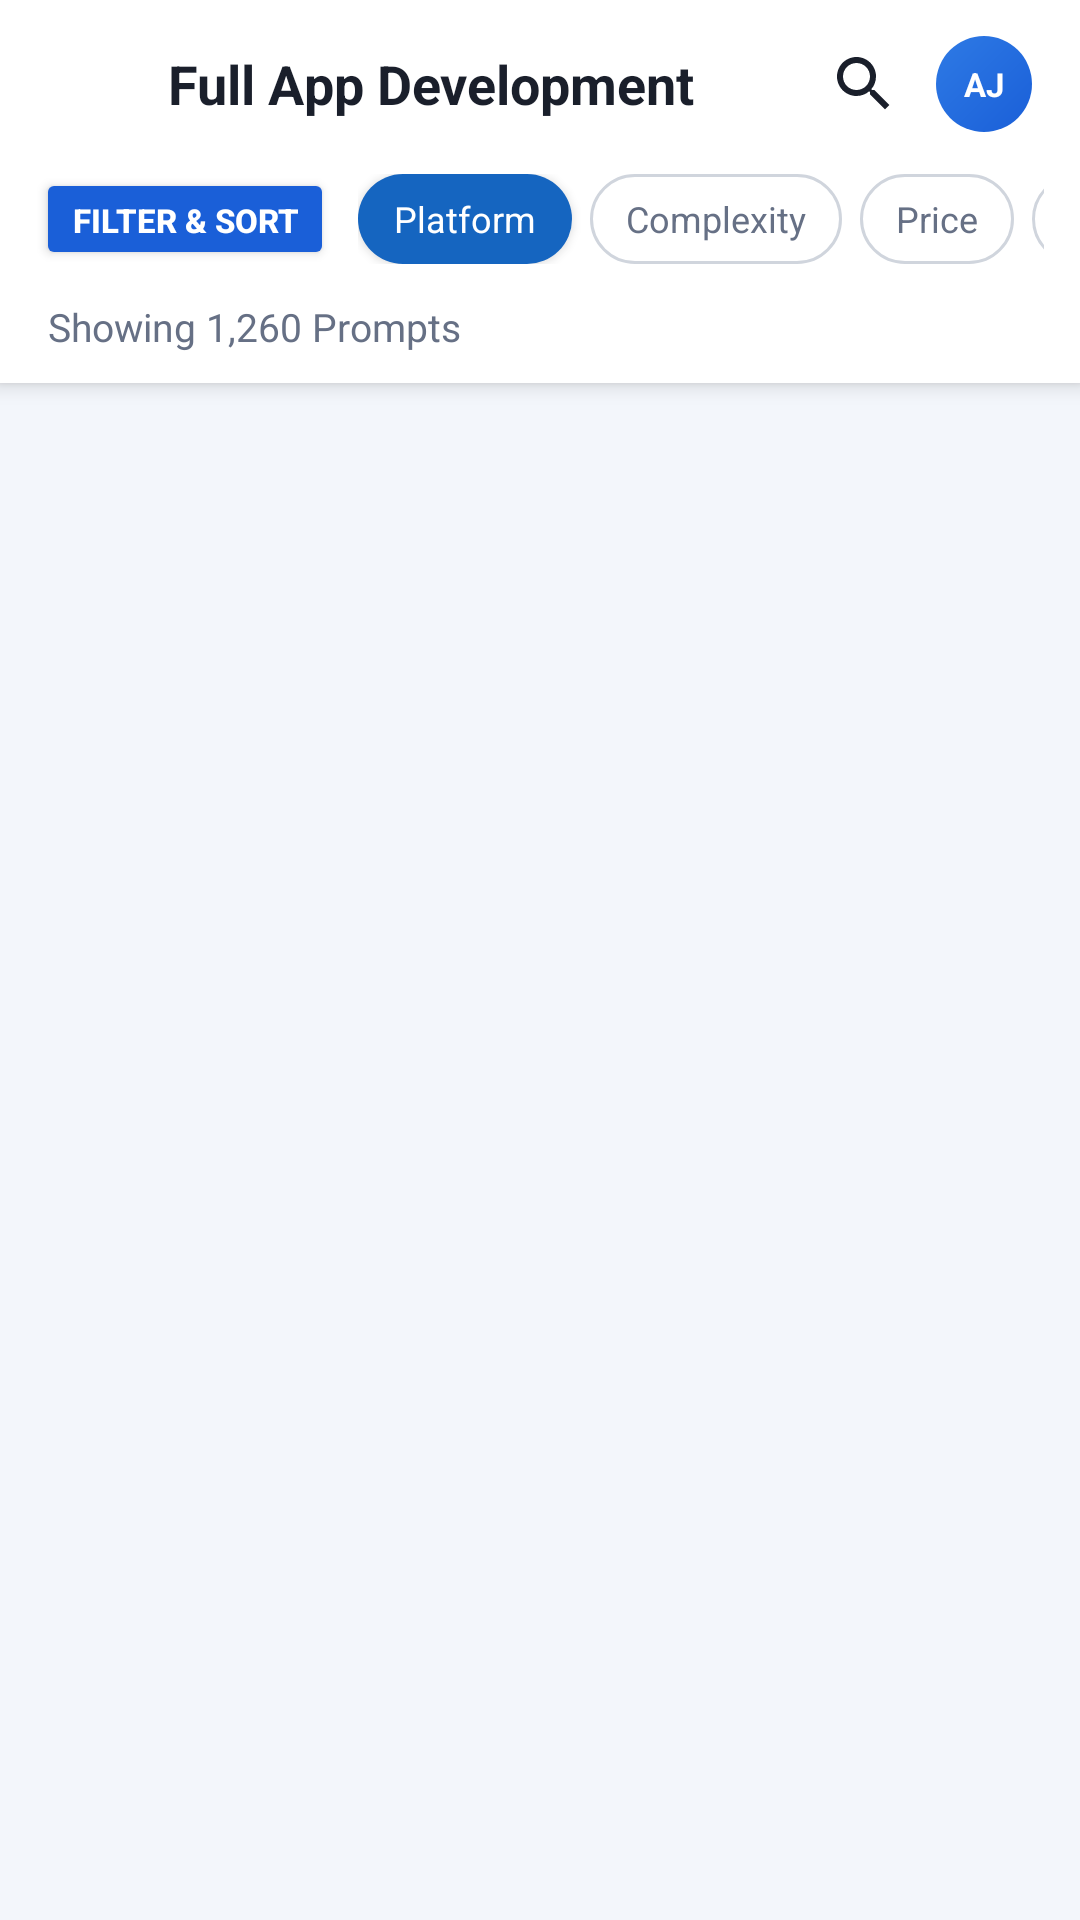

Android layout source for this screen:
<!-- AndroidManifest.xml: application theme Theme.PromptSale -->
<!-- res/layout/fragment_category_detail.xml -->
<?xml version="1.0" encoding="utf-8"?>
<androidx.coordinatorlayout.widget.CoordinatorLayout
    xmlns:android="http://schemas.android.com/apk/res/android"
    xmlns:app="http://schemas.android.com/apk/res-auto"
    android:layout_width="match_parent"
    android:layout_height="match_parent"
    android:background="@color/background">

    <com.google.android.material.appbar.AppBarLayout
        android:layout_width="match_parent"
        android:layout_height="wrap_content"
        android:background="@color/surface"
        app:elevation="4dp">

        
        <LinearLayout
            android:layout_width="match_parent"
            android:layout_height="56dp"
            android:gravity="center_vertical"
            android:orientation="horizontal"
            android:paddingHorizontal="16dp">

            <ImageView
                android:id="@+id/ivBack"
                android:layout_width="28dp"
                android:layout_height="28dp"
                android:src="@drawable/ic_back"
                android:tint="@color/text_primary"
                android:contentDescription="Back" />

            <TextView
                android:id="@+id/tvCategoryTitle"
                android:layout_width="0dp"
                android:layout_height="wrap_content"
                android:layout_marginStart="12dp"
                android:layout_weight="1"
                android:text="Full App Development"
                android:textColor="@color/text_primary"
                android:textSize="18sp"
                android:textStyle="bold" />

            <ImageView
                android:id="@+id/ivSearch"
                android:layout_width="24dp"
                android:layout_height="24dp"
                android:src="@drawable/ic_search"
                android:tint="@color/text_primary"
                android:contentDescription="Search" />

            <FrameLayout
                android:id="@+id/ivProfile"
                android:layout_width="32dp"
                android:layout_height="32dp"
                android:layout_marginStart="12dp"
                android:background="@drawable/avatar_gradient">

                <TextView
                    android:layout_width="match_parent"
                    android:layout_height="match_parent"
                    android:gravity="center"
                    android:text="AJ"
                    android:textColor="@color/white"
                    android:textSize="11sp"
                    android:textStyle="bold" />

            </FrameLayout>

        </LinearLayout>

        
        <LinearLayout
            android:layout_width="match_parent"
            android:layout_height="wrap_content"
            android:gravity="center_vertical"
            android:orientation="horizontal"
            android:paddingHorizontal="12dp"
            android:paddingBottom="10dp">

            <Button
                android:id="@+id/btnFilterSort"
                android:layout_width="wrap_content"
                android:layout_height="34dp"
                android:backgroundTint="@color/primary_blue"
                android:text="FILTER &amp; SORT"
                android:textColor="@color/white"
                android:textSize="11sp"
                android:textStyle="bold"
                app:cornerRadius="8dp" />

            <HorizontalScrollView
                android:layout_width="0dp"
                android:layout_height="wrap_content"
                android:layout_marginStart="8dp"
                android:layout_weight="1"
                android:scrollbars="none">

                <LinearLayout
                    android:layout_width="wrap_content"
                    android:layout_height="wrap_content"
                    android:orientation="horizontal">

                    <TextView
                        android:layout_width="wrap_content"
                        android:layout_height="30dp"
                        android:layout_marginEnd="6dp"
                        android:background="@drawable/chip_selected_bg"
                        android:gravity="center"
                        android:paddingHorizontal="12dp"
                        android:text="Platform"
                        android:textColor="@color/white"
                        android:elevation="2dp"
                        android:textSize="12sp" />

                    <TextView
                        android:layout_width="wrap_content"
                        android:layout_height="30dp"
                        android:layout_marginEnd="6dp"
                        android:background="@drawable/chip_unselected_bg"
                        android:gravity="center"
                        android:paddingHorizontal="12dp"
                        android:text="Complexity"
                        android:textColor="@color/text_secondary"
                        android:textSize="12sp" />

                    <TextView
                        android:layout_width="wrap_content"
                        android:layout_height="30dp"
                        android:layout_marginEnd="6dp"
                        android:background="@drawable/chip_unselected_bg"
                        android:gravity="center"
                        android:paddingHorizontal="12dp"
                        android:text="Price"
                        android:textColor="@color/text_secondary"
                        android:textSize="12sp" />

                    <TextView
                        android:layout_width="wrap_content"
                        android:layout_height="30dp"
                        android:layout_marginEnd="6dp"
                        android:background="@drawable/chip_unselected_bg"
                        android:gravity="center"
                        android:paddingHorizontal="12dp"
                        android:text="cite: FREE"
                        android:textColor="@color/text_secondary"
                        android:textSize="12sp" />

                </LinearLayout>

            </HorizontalScrollView>

        </LinearLayout>

        <TextView
            android:id="@+id/tvResultCount"
            android:layout_width="match_parent"
            android:layout_height="wrap_content"
            android:layout_marginHorizontal="16dp"
            android:layout_marginBottom="10dp"
            android:text="Showing 1,260 Prompts"
            android:textColor="@color/text_secondary"
            android:textSize="13sp" />

    </com.google.android.material.appbar.AppBarLayout>

    <androidx.recyclerview.widget.RecyclerView
        android:id="@+id/rvCategoryPrompts"
        android:layout_width="match_parent"
        android:layout_height="match_parent"
        android:paddingHorizontal="12dp"
        android:paddingBottom="16dp"
        android:clipToPadding="false"
        app:layout_behavior="@string/appbar_scrolling_view_behavior" />

</androidx.coordinatorlayout.widget.CoordinatorLayout>
<!-- resources referenced by this layout -->
<resources>
  <color name="background">#F3F6FB</color>
  <color name="primary_blue">#1A5FD8</color>
  <color name="surface">#FFFFFF</color>
  <color name="text_primary">#1A1F2B</color>
  <color name="text_secondary">#667085</color>
  <color name="white">#FFFFFF</color>
  <!-- drawable avatar_gradient (drawable) -->
  <?xml version="1.0" encoding="utf-8"?>
  <shape xmlns:android="http://schemas.android.com/apk/res/android"
      android:shape="oval">
      <gradient
          android:startColor="@color/primary_blue"
          android:endColor="@color/accent_blue"
          android:angle="135" />
  </shape>
  <!-- drawable chip_selected_bg (drawable) -->
  <?xml version="1.0" encoding="utf-8"?>
  <shape xmlns:android="http://schemas.android.com/apk/res/android"
      android:shape="rectangle">
      <corners android:radius="20dp" />
      <solid android:color="#1565C0" />
  </shape>
  <!-- drawable chip_unselected_bg (drawable) -->
  <?xml version="1.0" encoding="utf-8"?>
  <shape xmlns:android="http://schemas.android.com/apk/res/android"
      android:shape="rectangle">
      <corners android:radius="18dp" />
      <solid android:color="@color/surface" />
      <stroke
          android:width="1dp"
          android:color="@color/chip_outline" />
  </shape>
  <!-- drawable ic_search (drawable) -->
  <?xml version="1.0" encoding="utf-8"?>
  <vector xmlns:android="http://schemas.android.com/apk/res/android"
      android:width="24dp"
      android:height="24dp"
      android:viewportWidth="24"
      android:viewportHeight="24">
      <path
          android:fillColor="#FF888888"
          android:pathData="M15.5,14h-0.79l-0.28,-0.27C15.41,12.59 16,11.11 16,9.5 16,5.91 13.09,3 9.5,3S3,5.91 3,9.5 5.91,16 9.5,16c1.61,0 3.09,-0.59 4.23,-1.57l0.27,0.28v0.79l5,4.99L20.49,19l-4.99,-5zM9.5,14C7.01,14 5,11.99 5,9.5S7.01,5 9.5,5 14,7.01 14,9.5 11.99,14 9.5,14z"/>
  </vector>
  <style name="Theme.PromptSale" parent="Theme.MaterialComponents.DayNight.NoActionBar">
          <item name="colorPrimary">@color/primary_blue</item>
          <item name="colorPrimaryVariant">@color/accent_blue</item>
          <item name="colorOnPrimary">@color/white</item>
          <item name="android:windowBackground">@color/background</item>
          <item name="android:statusBarColor">@color/surface</item>
          <item name="android:windowLightStatusBar">true</item>
      </style>
  <color name="accent_blue">#2E7AE5</color>
  <color name="chip_outline">#D0D5DD</color>
</resources>
